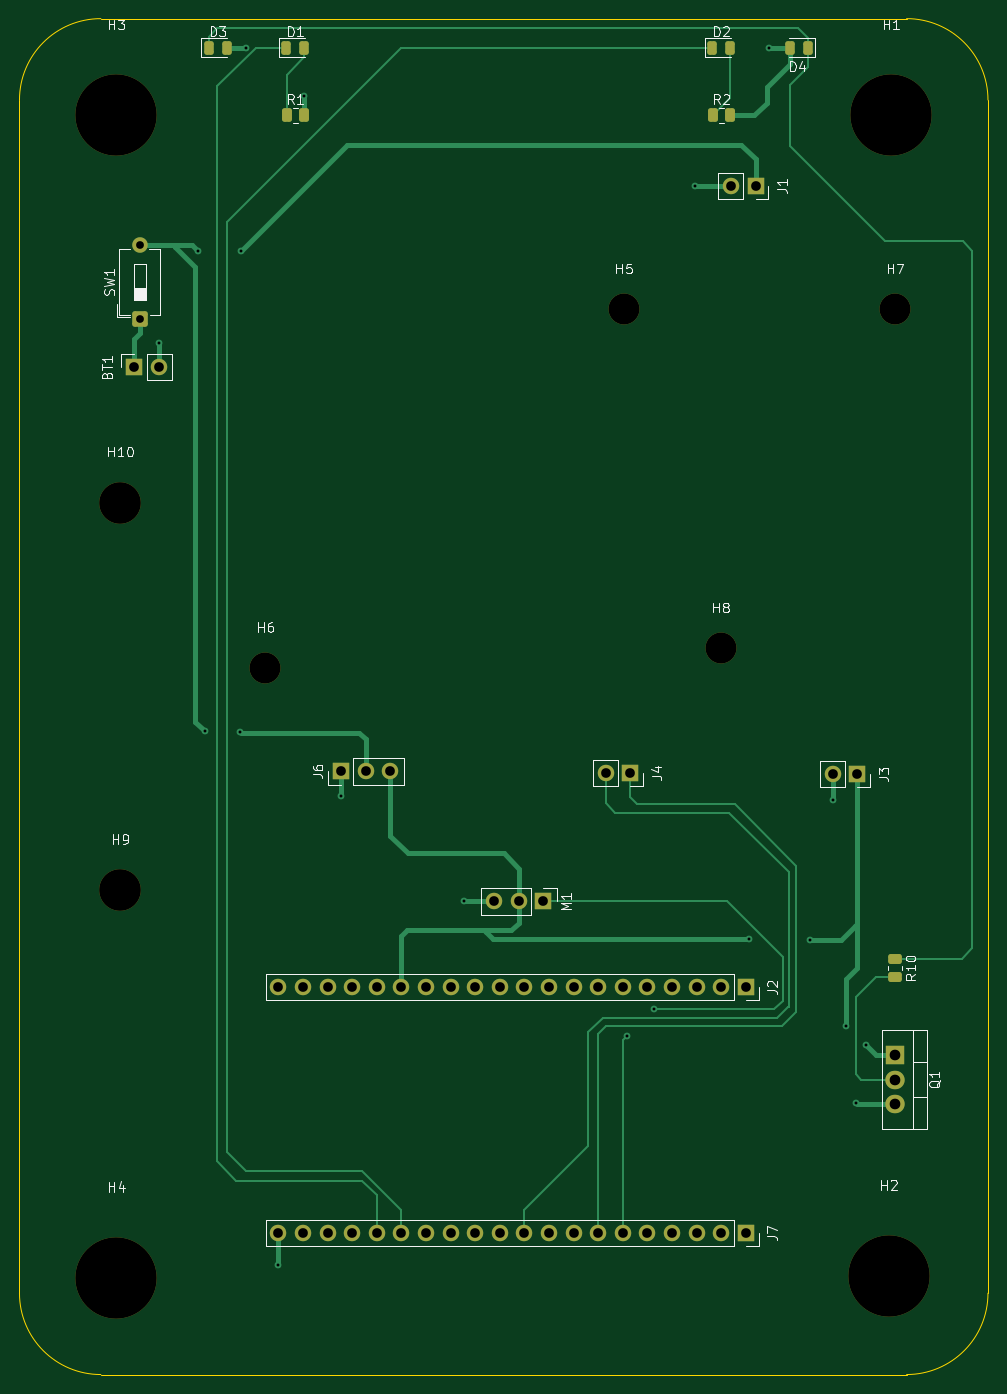
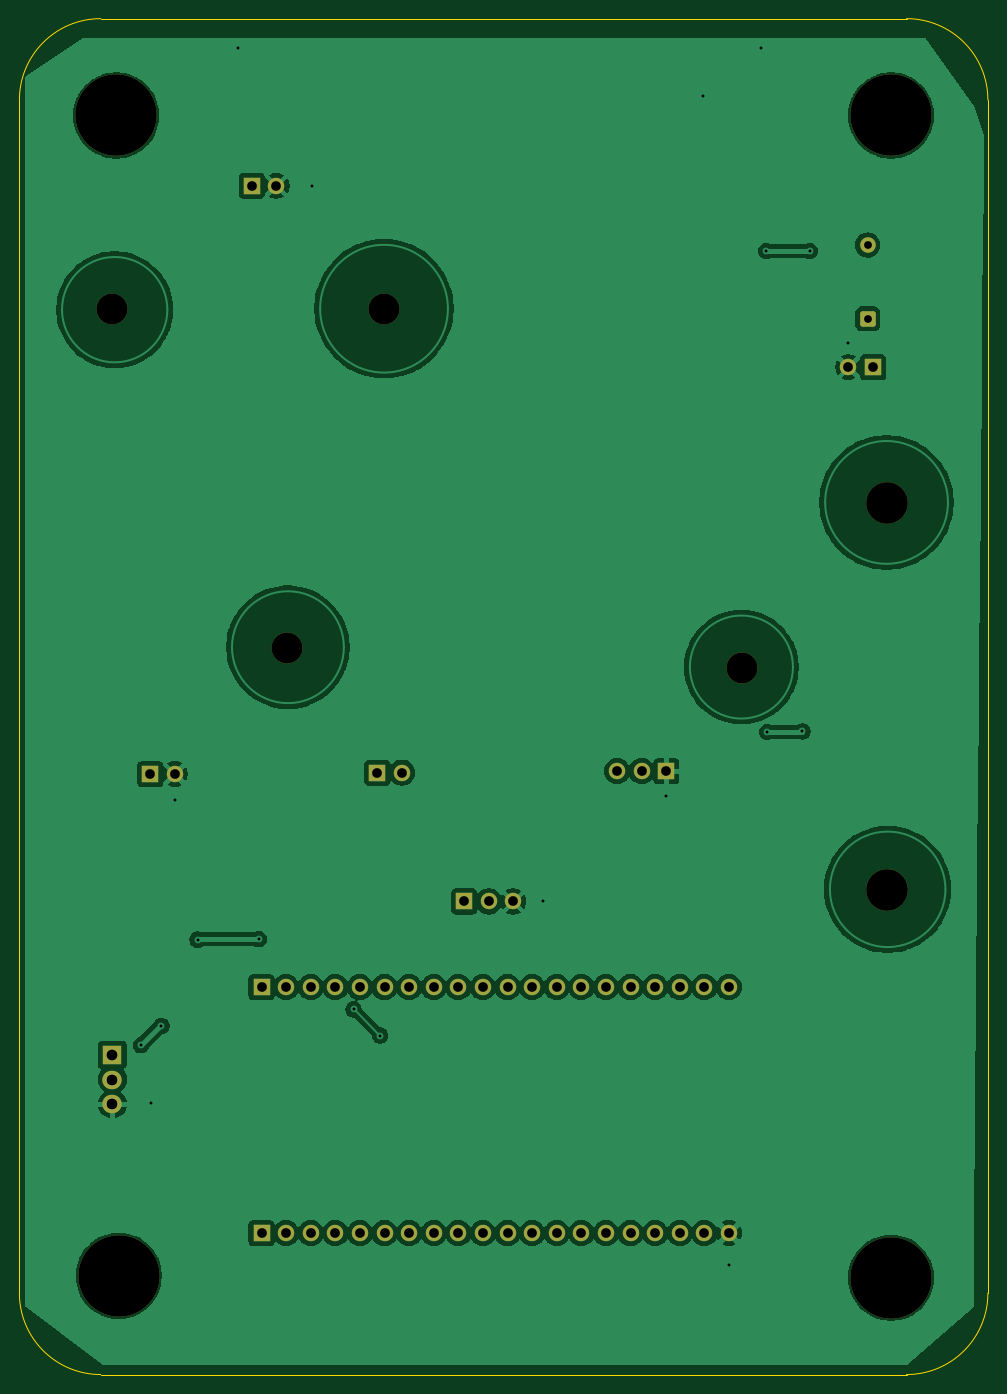
Circuit board: 11 layer files. Board 100.0 x 140.0 mm.
- bottom_copper: PTP_Seminarski_Rad_Lego_Auto_Josip_Bosnic-B_Cu.gbr (135535 bytes)
- bottom_mask: PTP_Seminarski_Rad_Lego_Auto_Josip_Bosnic-B_Mask.gbr (3578 bytes)
- paste: PTP_Seminarski_Rad_Lego_Auto_Josip_Bosnic-B_Paste.gbr (483 bytes)
- bottom_silk: PTP_Seminarski_Rad_Lego_Auto_Josip_Bosnic-B_Silkscreen.gbr (484 bytes)
- outline: PTP_Seminarski_Rad_Lego_Auto_Josip_Bosnic-Edge_Cuts.gbr (1015 bytes)
- top_copper: PTP_Seminarski_Rad_Lego_Auto_Josip_Bosnic-F_Cu.gbr (15155 bytes)
- top_mask: PTP_Seminarski_Rad_Lego_Auto_Josip_Bosnic-F_Mask.gbr (4499 bytes)
- paste: PTP_Seminarski_Rad_Lego_Auto_Josip_Bosnic-F_Paste.gbr (1949 bytes)
- top_silk: PTP_Seminarski_Rad_Lego_Auto_Josip_Bosnic-F_Silkscreen.gbr (30189 bytes)
- drill: PTP_Seminarski_Rad_Lego_Auto_Josip_Bosnic-NPTH.drl (590 bytes)
- drill: PTP_Seminarski_Rad_Lego_Auto_Josip_Bosnic-PTH.drl (1644 bytes)

=== bottom_copper: PTP_Seminarski_Rad_Lego_Auto_Josip_Bosnic-B_Cu.gbr (135535 bytes, source omitted) ===
=== bottom_mask: PTP_Seminarski_Rad_Lego_Auto_Josip_Bosnic-B_Mask.gbr ===
%TF.GenerationSoftware,KiCad,Pcbnew,9.0.6*%
%TF.CreationDate,2026-09-05T09:14:41+02:00*%
%TF.ProjectId,PTP_Seminarski_Rad_Lego_Auto_Josip_Bosnic,5054505f-5365-46d6-996e-6172736b695f,1.0*%
%TF.SameCoordinates,Original*%
%TF.FileFunction,Soldermask,Bot*%
%TF.FilePolarity,Negative*%
%FSLAX46Y46*%
G04 Gerber Fmt 4.6, Leading zero omitted, Abs format (unit mm)*
G04 Created by KiCad (PCBNEW 9.0.6) date 2026-09-05 09:14:41*
%MOMM*%
%LPD*%
G01*
G04 APERTURE LIST*
G04 Aperture macros list*
%AMRoundRect*
0 Rectangle with rounded corners*
0 $1 Rounding radius*
0 $2 $3 $4 $5 $6 $7 $8 $9 X,Y pos of 4 corners*
0 Add a 4 corners polygon primitive as box body*
4,1,4,$2,$3,$4,$5,$6,$7,$8,$9,$2,$3,0*
0 Add four circle primitives for the rounded corners*
1,1,$1+$1,$2,$3*
1,1,$1+$1,$4,$5*
1,1,$1+$1,$6,$7*
1,1,$1+$1,$8,$9*
0 Add four rect primitives between the rounded corners*
20,1,$1+$1,$2,$3,$4,$5,0*
20,1,$1+$1,$4,$5,$6,$7,0*
20,1,$1+$1,$6,$7,$8,$9,0*
20,1,$1+$1,$8,$9,$2,$3,0*%
G04 Aperture macros list end*
%ADD10C,3.200000*%
%ADD11R,1.700000X1.700000*%
%ADD12C,1.700000*%
%ADD13C,8.400000*%
%ADD14RoundRect,0.250000X0.550000X-0.550000X0.550000X0.550000X-0.550000X0.550000X-0.550000X-0.550000X0*%
%ADD15C,1.600000*%
%ADD16C,4.300000*%
%ADD17R,2.000000X1.905000*%
%ADD18O,2.000000X1.905000*%
G04 APERTURE END LIST*
D10*
%TO.C,H5*%
X132000000Y-60000000D03*
%TD*%
D11*
%TO.C,J7*%
X144600000Y-155400000D03*
D12*
X142060000Y-155400000D03*
X139520000Y-155400000D03*
X136980000Y-155400000D03*
X134440000Y-155400000D03*
X131900000Y-155400000D03*
X129360000Y-155400000D03*
X126820000Y-155400000D03*
X124280000Y-155400000D03*
X121740000Y-155400000D03*
X119200000Y-155400000D03*
X116660000Y-155400000D03*
X114120000Y-155400000D03*
X111580000Y-155400000D03*
X109040000Y-155400000D03*
X106500000Y-155400000D03*
X103960000Y-155400000D03*
X101420000Y-155400000D03*
X98880000Y-155400000D03*
X96340000Y-155400000D03*
%TD*%
D11*
%TO.C,J2*%
X144600000Y-130000000D03*
D12*
X142060000Y-130000000D03*
X139520000Y-130000000D03*
X136980000Y-130000000D03*
X134440000Y-130000000D03*
X131900000Y-130000000D03*
X129360000Y-130000000D03*
X126820000Y-130000000D03*
X124280000Y-130000000D03*
X121740000Y-130000000D03*
X119200000Y-130000000D03*
X116660000Y-130000000D03*
X114120000Y-130000000D03*
X111580000Y-130000000D03*
X109040000Y-130000000D03*
X106500000Y-130000000D03*
X103960000Y-130000000D03*
X101420000Y-130000000D03*
X98880000Y-130000000D03*
X96340000Y-130000000D03*
%TD*%
D13*
%TO.C,H4*%
X79600000Y-160000000D03*
%TD*%
D10*
%TO.C,H6*%
X95000000Y-97000000D03*
%TD*%
D11*
%TO.C,J3*%
X156100000Y-108000000D03*
D12*
X153560000Y-108000000D03*
%TD*%
D13*
%TO.C,H1*%
X159600000Y-40000000D03*
%TD*%
D14*
%TO.C,SW1*%
X82012500Y-61000000D03*
D15*
X82012500Y-53380000D03*
%TD*%
D11*
%TO.C,J4*%
X132650000Y-107850000D03*
D12*
X130110000Y-107850000D03*
%TD*%
D13*
%TO.C,H3*%
X79600000Y-40000000D03*
%TD*%
D16*
%TO.C,H9*%
X80000000Y-120000000D03*
%TD*%
D13*
%TO.C,H2*%
X159350000Y-159800000D03*
%TD*%
D11*
%TO.C,J1*%
X145600000Y-47250000D03*
D12*
X143060000Y-47250000D03*
%TD*%
D17*
%TO.C,Q1*%
X160000000Y-137000000D03*
D18*
X160000000Y-139540000D03*
X160000000Y-142080000D03*
%TD*%
D11*
%TO.C,BT1*%
X81460000Y-66000000D03*
D12*
X84000000Y-66000000D03*
%TD*%
D10*
%TO.C,H7*%
X160000000Y-60000000D03*
%TD*%
D11*
%TO.C,M1*%
X123680000Y-121150000D03*
D12*
X121140000Y-121150000D03*
X118600000Y-121150000D03*
%TD*%
D16*
%TO.C,H10*%
X80000000Y-80000000D03*
%TD*%
D11*
%TO.C,J6*%
X102810000Y-107700000D03*
D12*
X105350000Y-107700000D03*
X107890000Y-107700000D03*
%TD*%
D10*
%TO.C,H8*%
X142000000Y-95000000D03*
%TD*%
M02*

=== paste: PTP_Seminarski_Rad_Lego_Auto_Josip_Bosnic-B_Paste.gbr ===
%TF.GenerationSoftware,KiCad,Pcbnew,9.0.6*%
%TF.CreationDate,2026-09-05T09:14:41+02:00*%
%TF.ProjectId,PTP_Seminarski_Rad_Lego_Auto_Josip_Bosnic,5054505f-5365-46d6-996e-6172736b695f,1.0*%
%TF.SameCoordinates,Original*%
%TF.FileFunction,Paste,Bot*%
%TF.FilePolarity,Positive*%
%FSLAX46Y46*%
G04 Gerber Fmt 4.6, Leading zero omitted, Abs format (unit mm)*
G04 Created by KiCad (PCBNEW 9.0.6) date 2026-09-05 09:14:41*
%MOMM*%
%LPD*%
G01*
G04 APERTURE LIST*
G04 APERTURE END LIST*
M02*

=== bottom_silk: PTP_Seminarski_Rad_Lego_Auto_Josip_Bosnic-B_Silkscreen.gbr ===
%TF.GenerationSoftware,KiCad,Pcbnew,9.0.6*%
%TF.CreationDate,2026-09-05T09:14:41+02:00*%
%TF.ProjectId,PTP_Seminarski_Rad_Lego_Auto_Josip_Bosnic,5054505f-5365-46d6-996e-6172736b695f,1.0*%
%TF.SameCoordinates,Original*%
%TF.FileFunction,Legend,Bot*%
%TF.FilePolarity,Positive*%
%FSLAX46Y46*%
G04 Gerber Fmt 4.6, Leading zero omitted, Abs format (unit mm)*
G04 Created by KiCad (PCBNEW 9.0.6) date 2026-09-05 09:14:41*
%MOMM*%
%LPD*%
G01*
G04 APERTURE LIST*
G04 APERTURE END LIST*
M02*

=== outline: PTP_Seminarski_Rad_Lego_Auto_Josip_Bosnic-Edge_Cuts.gbr ===
%TF.GenerationSoftware,KiCad,Pcbnew,9.0.6*%
%TF.CreationDate,2026-09-05T09:14:41+02:00*%
%TF.ProjectId,PTP_Seminarski_Rad_Lego_Auto_Josip_Bosnic,5054505f-5365-46d6-996e-6172736b695f,1.0*%
%TF.SameCoordinates,Original*%
%TF.FileFunction,Profile,NP*%
%FSLAX46Y46*%
G04 Gerber Fmt 4.6, Leading zero omitted, Abs format (unit mm)*
G04 Created by KiCad (PCBNEW 9.0.6) date 2026-09-05 09:14:41*
%MOMM*%
%LPD*%
G01*
G04 APERTURE LIST*
%TA.AperFunction,Profile*%
%ADD10C,0.050000*%
%TD*%
G04 APERTURE END LIST*
D10*
X161200000Y-30000000D02*
G75*
G02*
X169600000Y-38400000I0J-8400000D01*
G01*
X161200000Y-170000000D02*
X78000000Y-170000000D01*
X78000000Y-30000000D02*
X161200000Y-30000000D01*
X169600000Y-161600000D02*
G75*
G02*
X161200000Y-170000000I-8400000J0D01*
G01*
X78000000Y-170000000D02*
G75*
G02*
X69600000Y-161600000I0J8400000D01*
G01*
X69600000Y-38400000D02*
G75*
G02*
X78000000Y-30000000I8400000J0D01*
G01*
X69600000Y-161600000D02*
X69600000Y-38400000D01*
X169600000Y-38400000D02*
X169600000Y-161600000D01*
M02*

=== top_copper: PTP_Seminarski_Rad_Lego_Auto_Josip_Bosnic-F_Cu.gbr (15155 bytes, source omitted) ===
=== top_mask: PTP_Seminarski_Rad_Lego_Auto_Josip_Bosnic-F_Mask.gbr ===
%TF.GenerationSoftware,KiCad,Pcbnew,9.0.6*%
%TF.CreationDate,2026-09-05T09:14:41+02:00*%
%TF.ProjectId,PTP_Seminarski_Rad_Lego_Auto_Josip_Bosnic,5054505f-5365-46d6-996e-6172736b695f,1.0*%
%TF.SameCoordinates,Original*%
%TF.FileFunction,Soldermask,Top*%
%TF.FilePolarity,Negative*%
%FSLAX46Y46*%
G04 Gerber Fmt 4.6, Leading zero omitted, Abs format (unit mm)*
G04 Created by KiCad (PCBNEW 9.0.6) date 2026-09-05 09:14:41*
%MOMM*%
%LPD*%
G01*
G04 APERTURE LIST*
G04 Aperture macros list*
%AMRoundRect*
0 Rectangle with rounded corners*
0 $1 Rounding radius*
0 $2 $3 $4 $5 $6 $7 $8 $9 X,Y pos of 4 corners*
0 Add a 4 corners polygon primitive as box body*
4,1,4,$2,$3,$4,$5,$6,$7,$8,$9,$2,$3,0*
0 Add four circle primitives for the rounded corners*
1,1,$1+$1,$2,$3*
1,1,$1+$1,$4,$5*
1,1,$1+$1,$6,$7*
1,1,$1+$1,$8,$9*
0 Add four rect primitives between the rounded corners*
20,1,$1+$1,$2,$3,$4,$5,0*
20,1,$1+$1,$4,$5,$6,$7,0*
20,1,$1+$1,$6,$7,$8,$9,0*
20,1,$1+$1,$8,$9,$2,$3,0*%
G04 Aperture macros list end*
%ADD10RoundRect,0.243750X0.243750X0.456250X-0.243750X0.456250X-0.243750X-0.456250X0.243750X-0.456250X0*%
%ADD11C,3.200000*%
%ADD12RoundRect,0.243750X-0.243750X-0.456250X0.243750X-0.456250X0.243750X0.456250X-0.243750X0.456250X0*%
%ADD13R,1.700000X1.700000*%
%ADD14C,1.700000*%
%ADD15C,8.400000*%
%ADD16RoundRect,0.250000X0.550000X-0.550000X0.550000X0.550000X-0.550000X0.550000X-0.550000X-0.550000X0*%
%ADD17C,1.600000*%
%ADD18C,4.300000*%
%ADD19RoundRect,0.250000X-0.262500X-0.450000X0.262500X-0.450000X0.262500X0.450000X-0.262500X0.450000X0*%
%ADD20R,2.000000X1.905000*%
%ADD21O,2.000000X1.905000*%
%ADD22RoundRect,0.250000X-0.450000X0.262500X-0.450000X-0.262500X0.450000X-0.262500X0.450000X0.262500X0*%
G04 APERTURE END LIST*
D10*
%TO.C,D4*%
X151000000Y-33000000D03*
X149125000Y-33000000D03*
%TD*%
D11*
%TO.C,H5*%
X132000000Y-60000000D03*
%TD*%
D12*
%TO.C,D3*%
X89125000Y-33000000D03*
X91000000Y-33000000D03*
%TD*%
D13*
%TO.C,J7*%
X144600000Y-155400000D03*
D14*
X142060000Y-155400000D03*
X139520000Y-155400000D03*
X136980000Y-155400000D03*
X134440000Y-155400000D03*
X131900000Y-155400000D03*
X129360000Y-155400000D03*
X126820000Y-155400000D03*
X124280000Y-155400000D03*
X121740000Y-155400000D03*
X119200000Y-155400000D03*
X116660000Y-155400000D03*
X114120000Y-155400000D03*
X111580000Y-155400000D03*
X109040000Y-155400000D03*
X106500000Y-155400000D03*
X103960000Y-155400000D03*
X101420000Y-155400000D03*
X98880000Y-155400000D03*
X96340000Y-155400000D03*
%TD*%
D13*
%TO.C,J2*%
X144600000Y-130000000D03*
D14*
X142060000Y-130000000D03*
X139520000Y-130000000D03*
X136980000Y-130000000D03*
X134440000Y-130000000D03*
X131900000Y-130000000D03*
X129360000Y-130000000D03*
X126820000Y-130000000D03*
X124280000Y-130000000D03*
X121740000Y-130000000D03*
X119200000Y-130000000D03*
X116660000Y-130000000D03*
X114120000Y-130000000D03*
X111580000Y-130000000D03*
X109040000Y-130000000D03*
X106500000Y-130000000D03*
X103960000Y-130000000D03*
X101420000Y-130000000D03*
X98880000Y-130000000D03*
X96340000Y-130000000D03*
%TD*%
D15*
%TO.C,H4*%
X79600000Y-160000000D03*
%TD*%
D11*
%TO.C,H6*%
X95000000Y-97000000D03*
%TD*%
D13*
%TO.C,J3*%
X156100000Y-108000000D03*
D14*
X153560000Y-108000000D03*
%TD*%
D15*
%TO.C,H1*%
X159600000Y-40000000D03*
%TD*%
D16*
%TO.C,SW1*%
X82012500Y-61000000D03*
D17*
X82012500Y-53380000D03*
%TD*%
D13*
%TO.C,J4*%
X132650000Y-107850000D03*
D14*
X130110000Y-107850000D03*
%TD*%
D15*
%TO.C,H3*%
X79600000Y-40000000D03*
%TD*%
D18*
%TO.C,H9*%
X80000000Y-120000000D03*
%TD*%
D19*
%TO.C,R2*%
X141175000Y-40000000D03*
X143000000Y-40000000D03*
%TD*%
D12*
%TO.C,D1*%
X97125000Y-33000000D03*
X99000000Y-33000000D03*
%TD*%
D15*
%TO.C,H2*%
X159350000Y-159800000D03*
%TD*%
D13*
%TO.C,J1*%
X145600000Y-47250000D03*
D14*
X143060000Y-47250000D03*
%TD*%
D20*
%TO.C,Q1*%
X160000000Y-137000000D03*
D21*
X160000000Y-139540000D03*
X160000000Y-142080000D03*
%TD*%
D13*
%TO.C,BT1*%
X81460000Y-66000000D03*
D14*
X84000000Y-66000000D03*
%TD*%
D19*
%TO.C,R1*%
X97175000Y-40000000D03*
X99000000Y-40000000D03*
%TD*%
D22*
%TO.C,R10*%
X160000000Y-127087500D03*
X160000000Y-128912500D03*
%TD*%
D11*
%TO.C,H7*%
X160000000Y-60000000D03*
%TD*%
D13*
%TO.C,M1*%
X123680000Y-121150000D03*
D14*
X121140000Y-121150000D03*
X118600000Y-121150000D03*
%TD*%
D18*
%TO.C,H10*%
X80000000Y-80000000D03*
%TD*%
D13*
%TO.C,J6*%
X102810000Y-107700000D03*
D14*
X105350000Y-107700000D03*
X107890000Y-107700000D03*
%TD*%
D12*
%TO.C,D2*%
X141125000Y-33000000D03*
X143000000Y-33000000D03*
%TD*%
D11*
%TO.C,H8*%
X142000000Y-95000000D03*
%TD*%
M02*

=== paste: PTP_Seminarski_Rad_Lego_Auto_Josip_Bosnic-F_Paste.gbr (1949 bytes, source withheld) ===
=== top_silk: PTP_Seminarski_Rad_Lego_Auto_Josip_Bosnic-F_Silkscreen.gbr (30189 bytes, source omitted) ===
=== drill: PTP_Seminarski_Rad_Lego_Auto_Josip_Bosnic-NPTH.drl ===
M48
; DRILL file {KiCad 9.0.6} date 2026-09-05T09:14:45+0200
; FORMAT={-:-/ absolute / metric / decimal}
; #@! TF.CreationDate,2026-09-05T09:14:45+02:00
; #@! TF.GenerationSoftware,Kicad,Pcbnew,9.0.6
; #@! TF.FileFunction,NonPlated,1,2,NPTH
FMAT,2
METRIC
; #@! TA.AperFunction,NonPlated,NPTH,ComponentDrill
T1C3.200
; #@! TA.AperFunction,NonPlated,NPTH,ComponentDrill
T2C4.300
; #@! TA.AperFunction,NonPlated,NPTH,ComponentDrill
T3C8.400
%
G90
G05
T1
X95.0Y-97.0
X132.0Y-60.0
X142.0Y-95.0
X160.0Y-60.0
T2
X80.0Y-80.0
X80.0Y-120.0
T3
X79.6Y-40.0
X79.6Y-160.0
X159.35Y-159.8
X159.6Y-40.0
M30

=== drill: PTP_Seminarski_Rad_Lego_Auto_Josip_Bosnic-PTH.drl ===
M48
; DRILL file {KiCad 9.0.6} date 2026-09-05T09:14:45+0200
; FORMAT={-:-/ absolute / metric / decimal}
; #@! TF.CreationDate,2026-09-05T09:14:45+02:00
; #@! TF.GenerationSoftware,Kicad,Pcbnew,9.0.6
; #@! TF.FileFunction,Plated,1,2,PTH
FMAT,2
METRIC
; #@! TA.AperFunction,Plated,PTH,ViaDrill
T1C0.300
; #@! TA.AperFunction,Plated,PTH,ComponentDrill
T2C0.800
; #@! TA.AperFunction,Plated,PTH,ComponentDrill
T3C1.000
; #@! TA.AperFunction,Plated,PTH,ComponentDrill
T4C1.100
%
G90
G05
T1
X84.0Y-63.5
X88.0Y-54.0
X88.75Y-103.6
X92.4Y-103.65
X92.5Y-54.0
X93.0Y-33.0
X96.34Y-158.66
X99.0Y-38.0
X102.8Y-110.25
X115.5Y-121.1
X132.35Y-135.0
X135.1Y-132.3
X139.35Y-47.25
X144.9Y-125.05
X147.0Y-33.0
X151.2Y-125.1
X153.55Y-110.7
X154.95Y-134.0
X156.0Y-142.0
X157.05Y-136.0
T2
X82.013Y-53.38
X82.013Y-61.0
T3
X81.46Y-66.0
X84.0Y-66.0
X96.34Y-130.0
X96.34Y-155.4
X98.88Y-130.0
X98.88Y-155.4
X101.42Y-130.0
X101.42Y-155.4
X102.81Y-107.7
X103.96Y-130.0
X103.96Y-155.4
X105.35Y-107.7
X106.5Y-130.0
X106.5Y-155.4
X107.89Y-107.7
X109.04Y-130.0
X109.04Y-155.4
X111.58Y-130.0
X111.58Y-155.4
X114.12Y-130.0
X114.12Y-155.4
X116.66Y-130.0
X116.66Y-155.4
X118.6Y-121.15
X119.2Y-130.0
X119.2Y-155.4
X121.14Y-121.15
X121.74Y-130.0
X121.74Y-155.4
X123.68Y-121.15
X124.28Y-130.0
X124.28Y-155.4
X126.82Y-130.0
X126.82Y-155.4
X129.36Y-130.0
X129.36Y-155.4
X130.11Y-107.85
X131.9Y-130.0
X131.9Y-155.4
X132.65Y-107.85
X134.44Y-130.0
X134.44Y-155.4
X136.98Y-130.0
X136.98Y-155.4
X139.52Y-130.0
X139.52Y-155.4
X142.06Y-130.0
X142.06Y-155.4
X143.06Y-47.25
X144.6Y-130.0
X144.6Y-155.4
X145.6Y-47.25
X153.56Y-108.0
X156.1Y-108.0
T4
X160.0Y-137.0
X160.0Y-139.54
X160.0Y-142.08
M30
